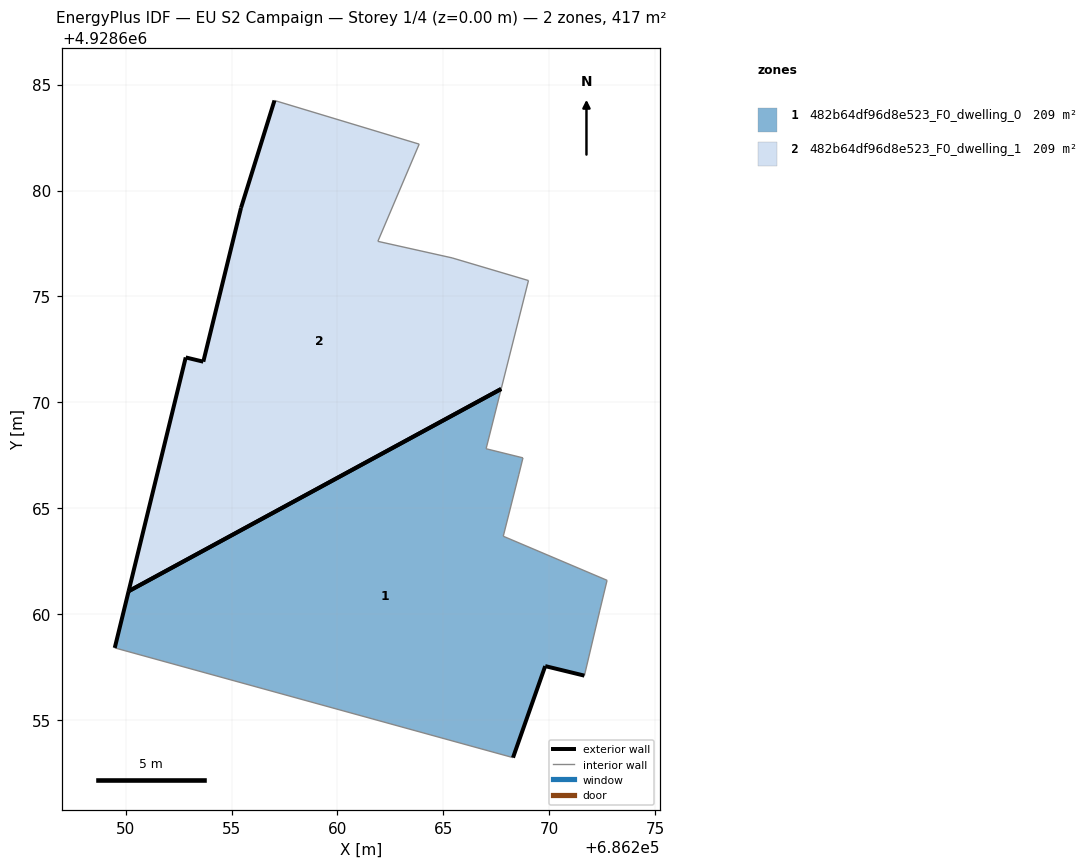
=== STOREY PLAN SPEC (per zone: floor XY polygon, exterior-wall plan segments, windows/doors) ===
zone 1: 482b64df96d8e523_F0_dwelling_0  (208.5 m²)
  floor: (686271.66, 4928657.10) (686272.39, 4928660.19) (686272.73, 4928661.60) (686267.83, 4928663.68) (686268.57, 4928666.61) (686268.76, 4928667.38) (686267.02, 4928667.81) (686267.73, 4928670.63) (686250.14, 4928661.09) (686249.49, 4928658.41) (686268.29, 4928653.23) (686269.81, 4928657.55)
  exterior wall: (686271.66, 4928657.10) – (686269.81, 4928657.55)  [1.9 m]
  exterior wall: (686269.81, 4928657.55) – (686268.29, 4928653.23)  [4.6 m]
  exterior wall: (686249.49, 4928658.41) – (686250.14, 4928661.09)  [2.8 m]
  exterior wall: (686250.14, 4928661.09) – (686267.73, 4928670.63)  [20.0 m]
  interior walls: 8
zone 2: 482b64df96d8e523_F0_dwelling_1  (208.5 m²)
  floor: (686267.73, 4928670.63) (686269.02, 4928675.75) (686265.41, 4928676.82) (686261.91, 4928677.60) (686263.86, 4928682.19) (686257.03, 4928684.25) (686255.45, 4928679.18) (686253.67, 4928671.92) (686252.84, 4928672.12) (686250.14, 4928661.09)
  exterior wall: (686250.14, 4928661.09) – (686252.84, 4928672.12)  [11.4 m]
  exterior wall: (686252.84, 4928672.12) – (686253.67, 4928671.92)  [0.9 m]
  exterior wall: (686253.67, 4928671.92) – (686255.45, 4928679.18)  [7.5 m]
  exterior wall: (686255.45, 4928679.18) – (686257.03, 4928684.25)  [5.3 m]
  exterior wall: (686267.73, 4928670.63) – (686250.14, 4928661.09)  [20.0 m]
  interior walls: 5

=== DERIVED (storey summary) ===
Building: EU S2 Campaign
Storey: 1 of 4  (floor level z = 0.00 m)
Storey gross floor area: 417.1 m²
Zones on this storey: 2
  - 482b64df96d8e523_F0_dwelling_0: floor 208.5 m²; exterior wall 29.2 m (87.7 m²); WWR 0.0%
  - 482b64df96d8e523_F0_dwelling_1: floor 208.5 m²; exterior wall 45.0 m (135.0 m²); WWR 0.0%
Zone adjacency: (none detected)